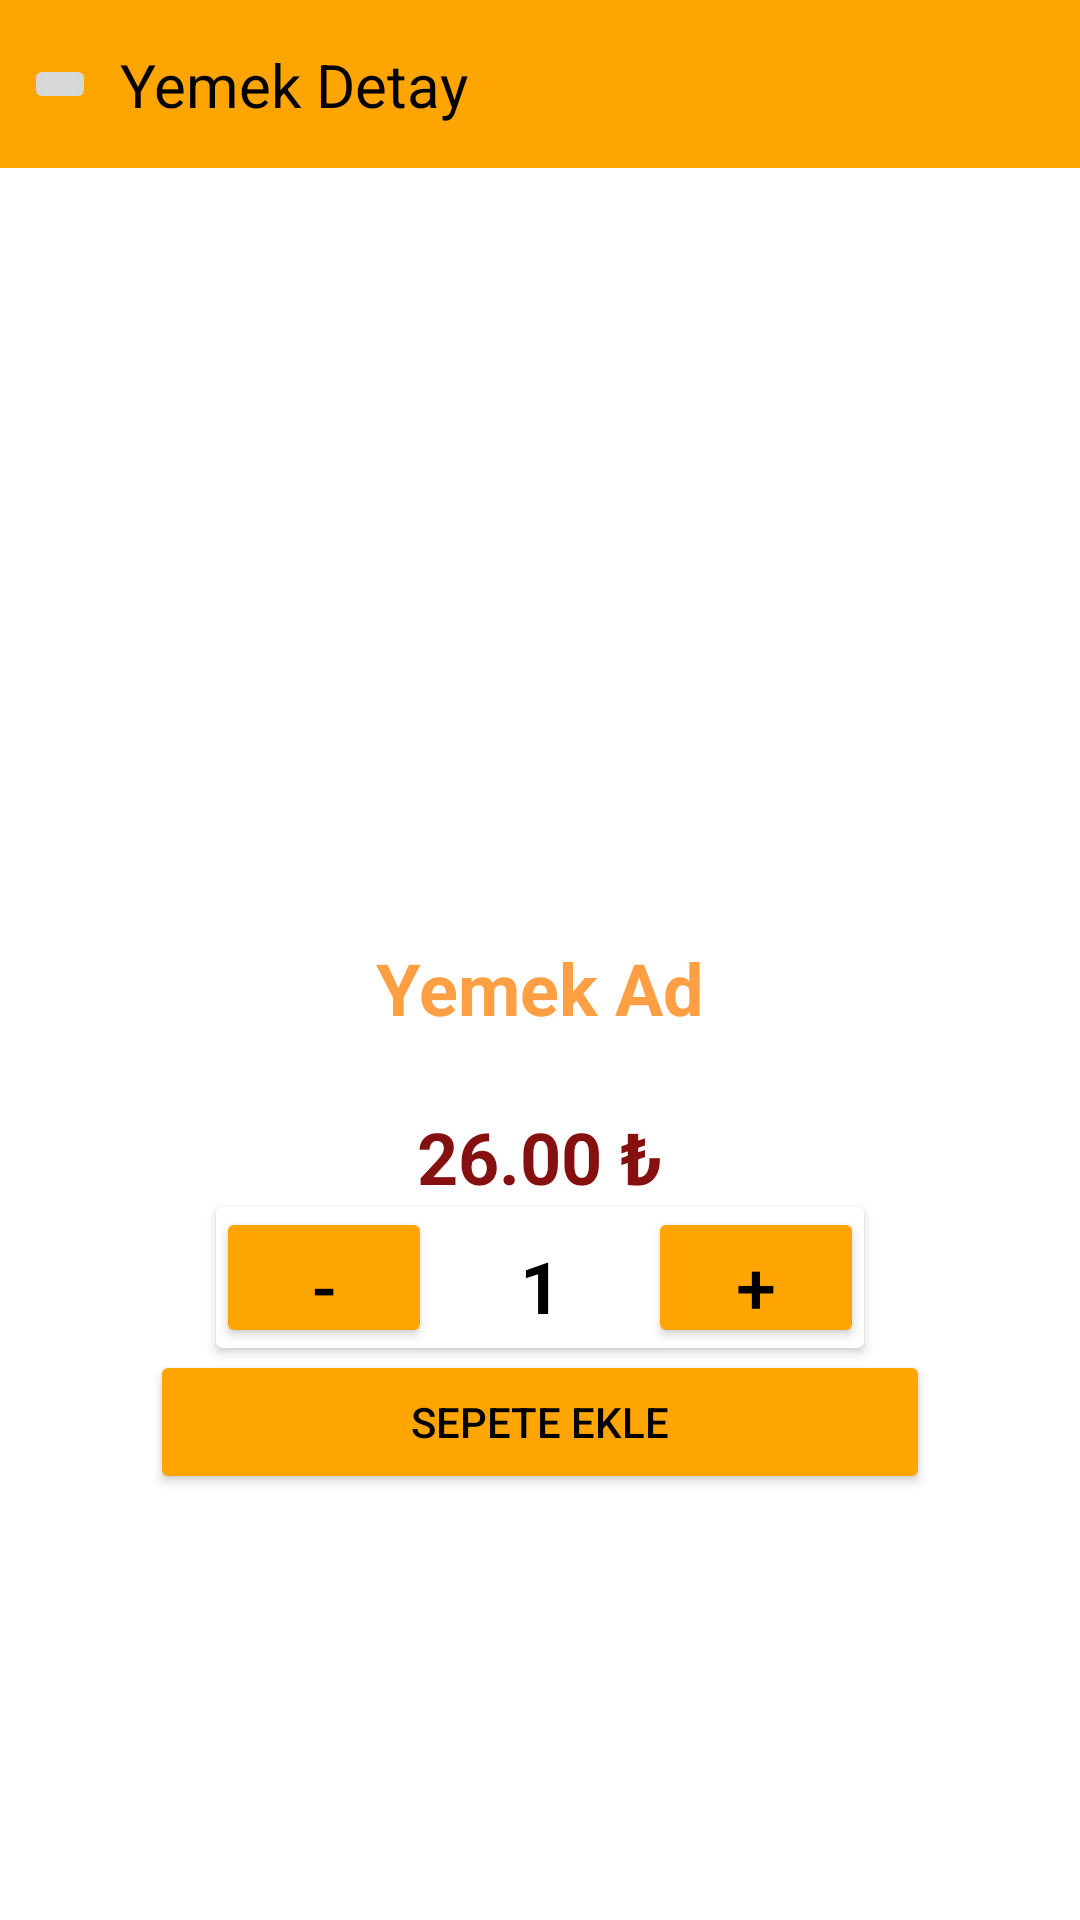

This screen was rendered from an Android layout file. Write that file and the resources it references.
<!-- AndroidManifest.xml: application theme Theme.YemekSiparisUygulamasi -->
<!-- res/layout/fragment_yemek_detay.xml -->
<?xml version="1.0" encoding="utf-8"?>
<layout xmlns:android="http://schemas.android.com/apk/res/android"
    xmlns:app="http://schemas.android.com/apk/res-auto"
    xmlns:tools="http://schemas.android.com/tools">

    <data>
        <variable name="yemekDetayFragment" type="com.example.yemeksiparisuygulamasi.ui.fragment.YemekDetayFragment" />
    </data>

    <androidx.constraintlayout.widget.ConstraintLayout
        android:layout_width="match_parent"
        android:layout_height="match_parent"
        tools:context=".YemekDetayFragment">

        <TextView
            android:id="@+id/textViewFiyatDetay"
            android:layout_width="wrap_content"
            android:layout_height="wrap_content"
            android:layout_marginTop="24dp"
            android:text="26.00 ₺"
            android:textColor="@color/fiyatrenk"
            android:textSize="24sp"
            android:textStyle="bold"
            app:layout_constraintEnd_toEndOf="parent"
            app:layout_constraintStart_toStartOf="parent"
            app:layout_constraintTop_toBottomOf="@+id/textViewYemekDetayAd" />

        <androidx.appcompat.widget.Toolbar
            android:id="@+id/toolbarDetay"
            android:layout_width="0dp"
            android:layout_height="wrap_content"
            android:background="@color/arkaplan"
            android:minHeight="?attr/actionBarSize"
            android:theme="?attr/actionBarTheme"
            app:layout_constraintEnd_toEndOf="parent"
            app:layout_constraintHorizontal_bias="0.5"
            app:layout_constraintStart_toStartOf="parent"
            app:layout_constraintTop_toTopOf="parent" />

        <ImageButton
            android:id="@+id/imageViewGeri"
            android:layout_width="wrap_content"
            android:layout_height="wrap_content"
            android:layout_marginStart="8dp"
            android:src="@drawable/geri_icon"
            app:layout_constraintBottom_toBottomOf="@+id/toolbarDetay"
            app:layout_constraintStart_toStartOf="@+id/toolbarDetay"
            app:layout_constraintTop_toTopOf="@+id/toolbarDetay"
            tools:ignore="SpeakableTextPresentCheck,TouchTargetSizeCheck" />

        <TextView
            android:id="@+id/textView"
            android:layout_width="wrap_content"
            android:layout_height="wrap_content"
            android:layout_marginStart="8dp"
            android:text="Yemek Detay"
            android:textColor="@color/black"
            android:textSize="20sp"
            app:layout_constraintBottom_toBottomOf="@+id/toolbarDetay"
            app:layout_constraintStart_toEndOf="@+id/imageViewGeri"
            app:layout_constraintTop_toTopOf="@+id/toolbarDetay" />

        <ImageView
            android:id="@+id/imageViewYemekDetay"
            android:layout_width="209dp"
            android:layout_height="217dp"
            android:layout_marginTop="16dp"
            android:src="@drawable/baklava"
            app:layout_constraintEnd_toEndOf="parent"
            app:layout_constraintHorizontal_bias="0.5"
            app:layout_constraintStart_toStartOf="parent"
            app:layout_constraintTop_toBottomOf="@+id/toolbarDetay" />

        <TextView
            android:id="@+id/textViewYemekDetayAd"
            android:layout_width="wrap_content"
            android:layout_height="wrap_content"
            android:layout_marginTop="24dp"
            android:text="Yemek Ad"
            android:textColor="@color/yazirenk"
            android:textSize="24sp"
            android:textStyle="bold"
            app:layout_constraintEnd_toEndOf="parent"
            app:layout_constraintHorizontal_bias="0.5"
            app:layout_constraintStart_toStartOf="parent"
            app:layout_constraintTop_toBottomOf="@+id/imageViewYemekDetay" />

        <Button
            android:id="@+id/buttonSepetEkle"
            android:layout_width="0dp"
            android:layout_height="wrap_content"
            android:layout_marginStart="50dp"
            android:layout_marginEnd="50dp"
            android:layout_marginBottom="142dp"
            android:backgroundTint="@color/arkaplan"
            android:text="Sepete Ekle"
            android:textColor="@color/black"
            app:layout_constraintBottom_toBottomOf="parent"
            app:layout_constraintEnd_toEndOf="parent"
            app:layout_constraintHorizontal_bias="0.5"
            app:layout_constraintStart_toStartOf="parent" />

        <androidx.cardview.widget.CardView
            android:id="@+id/cardViewAdet"
            android:layout_width="216dp"
            android:layout_height="47dp"
            android:layout_marginTop="16dp"
            android:layout_marginBottom="16dp"
            app:layout_constraintBottom_toTopOf="@+id/buttonSepetEkle"
            app:layout_constraintEnd_toEndOf="parent"
            app:layout_constraintHorizontal_bias="0.5"
            app:layout_constraintStart_toStartOf="parent"
            app:layout_constraintTop_toBottomOf="@+id/textViewFiyatDetay">

            <LinearLayout
                android:layout_width="match_parent"
                android:layout_height="match_parent"
                android:orientation="horizontal">

                <Button
                    android:id="@+id/buttonAzalt"
                    android:layout_width="60dp"
                    android:layout_height="match_parent"
                    android:layout_weight="1"
                    android:backgroundTint="@color/arkaplan"
                    android:text="-"
                    android:textColor="@color/black"
                    android:textSize="24sp"
                    tools:ignore="TouchTargetSizeCheck" />

                <TextView
                    android:id="@+id/textViewAdet"
                    android:layout_width="60dp"
                    android:layout_height="wrap_content"
                    android:layout_weight="1"
                    android:text="1"
                    android:textAlignment="center"
                    android:textColor="@color/black"
                    android:textSize="24sp"
                    android:textStyle="bold" />

                <Button
                    android:id="@+id/buttonArttir"
                    android:layout_width="60dp"
                    android:layout_height="wrap_content"
                    android:layout_weight="1"
                    android:backgroundTint="@color/arkaplan"
                    android:text="+"
                    android:textColor="@color/black"
                    android:textSize="24sp"
                    tools:ignore="TouchTargetSizeCheck,TouchTargetSizeCheck" />
            </LinearLayout>
        </androidx.cardview.widget.CardView>

    </androidx.constraintlayout.widget.ConstraintLayout>
</layout>
<!-- resources referenced by this layout -->
<resources>
  <color name="arkaplan">#FFA502</color>
  <color name="black">#FF000000</color>
  <color name="fiyatrenk">#851010</color>
  <color name="yazirenk">#FF9F43</color>
  <style name="Theme.YemekSiparisUygulamasi" parent="Theme.MaterialComponents.DayNight.DarkActionBar">
          
          <item name="colorPrimary">@color/purple_500</item>
          <item name="colorPrimaryVariant">@color/arkaplan</item>
          <item name="colorOnPrimary">@color/white</item>
          
          <item name="colorSecondary">@color/teal_200</item>
          <item name="colorSecondaryVariant">@color/teal_700</item>
          <item name="colorOnSecondary">@color/black</item>
          
          <item name="android:statusBarColor">?attr/colorPrimaryVariant</item>
          
          <item name="windowNoTitle">true</item>
          <item name="windowActionBar">false</item>
      </style>
  <color name="purple_500">#FF6200EE</color>
  <color name="white">#FFFFFFFF</color>
  <color name="teal_200">#FF03DAC5</color>
  <color name="teal_700">#FF018786</color>
</resources>
